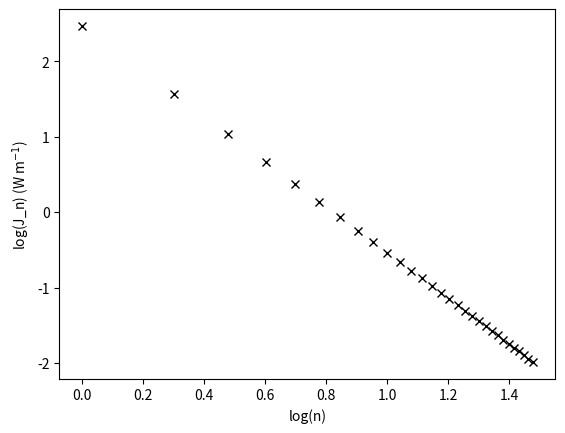

Here is the Python script that generated this plot:
import matplotlib.pyplot as plt
from math import pi, sin, cos, sqrt
import numpy as np

N = 0.003
H = 4000
omega = 0.00014
f = 0.00005
U_0 = 0.04
rhobar = 1025
g = 9.8

hmax = 500
L = 184000

num_modes=30

def compute_coefficients(N, H, omega, f, U_0, rhobar, hmax, L):
    c = np.zeros(num_modes)
    k = np.zeros(num_modes)
    T = np.zeros(num_modes, dtype="cdouble")
    A = np.zeros(num_modes, dtype="cdouble")
    B = np.zeros(num_modes, dtype="cdouble")
    C = np.zeros(num_modes, dtype="cdouble")
    D = np.zeros(num_modes, dtype="cdouble")
    
    for n in range(1, num_modes+1):
        c[n-1] = (N*H)/(n*pi)
        k[n-1] = sqrt(omega**2 - f**2)/(c[n-1])
        T[n-1] = 2j*rhobar*U_0*(k[n-1]**2)*(c[n-1]**2)/(omega*H)
        A[n-1] = -(1j*T[n-1]/(k[n-1]**3))*(4*hmax/L**2) - (T[n-1]/(k[n-1]**2))*(2*hmax/L)
        B[n-1] = ((1j*T[n-1]/(k[n-1]**3))*(4*hmax/L**2) + (T[n-1]/(k[n-1]**2))*(2*hmax/L))*np.exp(1j*k[n-1]*L)
        C[n-1] = A[n-1] + B[n-1] + (T[n-1]/(k[n-1]**2))*(4*hmax/L)
        D[n-1] = A[n-1] + B[n-1]*np.exp(-2j*k[n-1]*L) - (T[n-1]/(k[n-1]**2))*(4*hmax/L)*np.exp(-1j*k[n-1]*L)
    
    return c, k, T, A, B, C, D

def psi_n(n, z):
    return ((-1)**n)*cos((n*pi*z)/H)

def phi_n(n, z):
    return ((-1)**n)*(H/(n*pi))*sin(n*pi*z/H)

def phat_n(n, x, c, k, T, A, B, C, D):
    if x <= 0:
        return C[n-1]*np.exp(-1j*k[n-1]*x)
    elif x > 0 and x < L:
        return A[n-1]*np.exp(1j*k[n-1]*x) + B[n-1]*np.exp(-1j*k[n-1]*x) + (T[n-1]/(k[n-1]**2))*(4*hmax/L)*(1-2*x/L)
    elif x >= L:
        return D[n-1]*np.exp(1j*k[n-1]*x)

def pprime_n(n, x, t, c, k, T, A, B, C, D):
    return np.real(phat_n(n, x, c, k, T, A, B, C, D)*np.exp(-1j*omega*t))

def pprime(x, z, t, c, k, T, A, B, C, D):
    total = 0
    for n in range(1, num_modes+1):
        total += pprime_n(n, x, t, c, k, T, A, B, C, D) * psi_n(n, z)
    return total

def rhoprime_n(n, x, t, c, k, T, A, B, C, D):
    return ((n**2)*(pi**2)/(g*(N**2)*(H**2)))*pprime_n(n, x, t, c, k, T, A, B, C, D)

def rhoprime(x, z, t, c, k, T, A, B, C, D):
    total = 0
    for n in range(1, num_modes+1):
        total+= rhoprime_n(n, x, t, c, k, T, A, B, C, D) * phi_n(n, z)
    result = total * (N**2)
    return result

def uhat_n(n, x, c, k, T, A, B, C, D):
    if x < 0:
        return -(omega*C[n-1]/(rhobar*k[n-1]*c[n-1]**2))*np.exp(-1j*k[n-1]*x)
    elif x >= 0 and x <= L:
        return (omega/(rhobar*(k[n-1]**2)*(c[n-1]**2)))*(k[n-1]*A[n-1]*np.exp(1j*k[n-1]*x) - k[n-1]*B[n-1]*np.exp(-1j*k[n-1]*x) + (1j*T[n-1]/k[n-1]**2)*(8*hmax/L**2))
    elif x > L:
        return (omega*D[n-1]/(rhobar*k[n-1]*c[n-1]**2))*np.exp(1j*k[n-1]*x)

def u_n(n, x, t, c, k, T, A, B, C, D):
    return np.real(uhat_n(n, x, c, k, T, A, B, C, D)*np.exp(-1j*omega*t))

def u(x, z, t, c, k, T, A, B, C, D):
    total = 0
    for n in range(1, num_modes+1):
        total += u_n(n, x, t, c, k, T, A, B, C, D) * psi_n(n, z)
    return total

def plotp(samples, width):
    c, k, T, A, B, C, D = compute_coefficients(N, H, omega, f, U_0, rhobar, hmax, L)
    xs = np.linspace(-width, L + width, samples)
    ys = np.zeros(samples)
    for h in range(5):
        z =  -h*1000
        plt.figure()
        plt.axis([-width, L + width, -100, 100])
        plt.xlabel("x")
        plt.ylabel("p\'")
        plt.title("h = " + str(z))
        for t in range(4):
            for i in range(len(xs)):
                ys[i] = pprime(xs[i], z, t*pi/(2*omega), c, k, T, A, B, C, D)
            plt.plot(xs, ys)

def plotu(samples, width):
    c, k, T, A, B, C, D = compute_coefficients(N, H, omega, f, U_0, rhobar, hmax, L)
    xs = np.linspace(-width, L + width, samples)
    ys = np.zeros(samples)
    for h in range(5):
        z =  -h*1000
        plt.figure()
        plt.axis([-width, L + width, -0.25, 0.25])
        plt.xlabel("x")
        plt.ylabel("u")
        plt.title("h = " + str(z))
        for t in range(4):
            for i in range(len(xs)):
                ys[i] = u(xs[i], z, t*pi/(2*omega), c, k, T, A, B, C, D)
            plt.plot(xs, ys)

def plotpprimecontour(xsamples, zsamples, width):
    c, k, T, A, B, C, D = compute_coefficients(N, H, omega, f, U_0, rhobar, hmax, L)
    xs = np.linspace(-width, L + width, xsamples)
    zs = np.linspace(-4000, 0, zsamples)  
    pprimes = np.zeros((zsamples, xsamples))
    
    for zm in range(zsamples):
        for xm in range(xsamples):
            pprimes[zm, xm] = pprime(xs[xm], zs[zm], 0, c, k, T, A, B, C, D)
            
    fig, ax = plt.subplots()
    ax.contour(xs, zs, pprimes, 10, colors="k")
    kilometres = lambda x, y: str(x/1000)
    ax.xaxis.set_major_formatter(kilometres)
    ax.yaxis.set_major_formatter(kilometres)
    ax.set_xlabel("x (km)")
    ax.set_ylabel("z (km)")

def plotucontour(xsamples, zsamples, width):
    c, k, T, A, B, C, D = compute_coefficients(N, H, omega, f, U_0, rhobar, hmax, L)
    xs = np.linspace(-width, L + width, xsamples)
    zs = np.linspace(-4000, 0, zsamples)   
    us = np.zeros((zsamples, xsamples))
    
    for zm in range(zsamples):
        for xm in range(xsamples):
            us[zm, xm] = u(xs[xm], zs[zm], 0, c, k, T, A, B, C, D)
            
    fig, ax = plt.subplots()
    ax.contour(xs, zs, us, 10, colors="k")
    kilometres = lambda x, y: str(x/1000)
    ax.xaxis.set_major_formatter(kilometres)
    ax.yaxis.set_major_formatter(kilometres)
    ax.set_xlabel("x (km)")
    ax.set_ylabel("z (km)")
            
def plotpcontour(xsamples, zsamples, width):
    c, k, T, A, B, C, D = compute_coefficients(N, H, omega, f, U_0, rhobar, hmax, L)
    xs = np.linspace(-width, L + width, xsamples)
    zs = np.linspace(-4000, 0, zsamples)
    
    pprimes = np.zeros((zsamples, xsamples))
    pzeros = np.zeros((zsamples, xsamples))
    ps = np.zeros((zsamples, xsamples))
    
    for zm in range(zsamples):
        for xm in range(xsamples):
            pprimes[zm, xm] = pprime(xs[xm], zs[zm], 0, c, k, T, A, B, C, D)
            pzeros[zm, xm] = -rhobar*g*zs[zm]
    
    ps = pprimes + pzeros
    fig, ax = plt.subplots()
    ax.contour(xs, zs, ps, 10, colors="k")
    kilometres = lambda x, y: str(x/1000)
    ax.xaxis.set_major_formatter(kilometres)
    ax.yaxis.set_major_formatter(kilometres)
    ax.set_xlabel("x (km)")
    ax.set_ylabel("z (km)")

def plotrhocontour(xsamples, zsamples, width):
    c, k, T, A, B, C, D = compute_coefficients(N, H, omega, f, U_0, rhobar, hmax, L)
    xs = np.linspace(-width, L + width, xsamples)
    zs = np.linspace(-4000, 0, zsamples)
    
    rhoprimes = np.zeros((zsamples, xsamples))
    rhozeros = np.zeros((zsamples, xsamples))
    rhos = np.zeros((zsamples, xsamples))
    
    for zm in range(zsamples):
        for xm in range(xsamples):
            rhoprimes[zm, xm] = rhoprime(xs[xm], zs[zm], 0, c, k, T, A, B, C, D)
            rhozeros[zm, xm] = -((rhobar*N**2)/g)*zs[zm]
    
    rhos = rhoprimes + rhozeros
    fig, ax = plt.subplots()
    ax.contour(xs, zs, rhos, 10, colors="k")
    kilometres = lambda x, y: str(x/1000)
    ax.xaxis.set_major_formatter(kilometres)
    ax.yaxis.set_major_formatter(kilometres)
    ax.set_xlabel("x (km)")
    ax.set_ylabel("z (km)")

def J_n(n, x, c, k, T, A, B, C, D):
    return (H/4)*np.real(phat_n(n, x, c, k, T, A, B, C, D)*np.conjugate(uhat_n(n, x, c, k, T, A, B, C, D)))

def J(x, c, k, T, A, B, C, D):
    total = 0
    for n in range(1, num_modes+1):
        total += J_n(n, x, c, k, T, A, B, C, D)
    return total

def plot_energy_L(Lmin, Lmax, Lsamples):
    Ls = np.linspace(Lmin, Lmax, Lsamples)
    Js = np.zeros(Lsamples)
    for i in range(Lsamples):
        c, k, T, A, B, C, D = compute_coefficients(N, H, omega, f, U_0, rhobar, hmax, Ls[i])
        Js[i] = -1*J(-1, c, k, T, A, B, C, D) + J(L+1, c, k, T, A, B, C, D)
    fig, ax = plt.subplots()
    ax.plot(Ls, Js, color="k")
    ax.axvline(184000, 0, 1, linestyle="dotted", color="k")
    ax.axvline(368000, 0, 1, linestyle="dotted", color="k")
    ax.axvline(552000, 0, 1, linestyle="dotted", color="k")
    ax.axvline(736000, 0, 1, linestyle="dotted", color="k")
    ax.axvline(920000, 0, 1, linestyle="dotted", color="k")
    kilometres = lambda x, y: str(x/1000)
    ax.xaxis.set_major_formatter(kilometres)
    ax.set_xlabel("L (km)")
    ax.set_ylabel("J (W m$^{-1}$)")

def plot_energy_hmax(hmaxmin, hmaxmax, hmaxsamples):
    hmaxs = np.linspace(hmaxmin, hmaxmax, hmaxsamples)
    Js = np.zeros(hmaxsamples)
    for i in range(hmaxsamples):
        c, k, T, A, B, C, D = compute_coefficients(N, H, omega, f, U_0, rhobar, hmaxs[i], L)
        Js[i] = -1*J(-1, c, k, T, A, B, C, D) + J(L+1, c, k, T, A, B, C, D)
    fig, ax = plt.subplots()
    ax.plot(hmaxs, Js, color="k")
    ax.set_xlabel("$h_{max}$ (m)")
    ax.set_ylabel("J (W m$^{-1}$)")

def plot_spectrum(modes):
    c, k, T, A, B, C, D = compute_coefficients(N, H, omega, f, U_0, rhobar, hmax, L)
    ns = np.arange(1, modes+1)
    J_ns = np.zeros(modes)
    for n in ns:
        J_ns[n-1] = -1*J_n(n, -1, c, k, T, A, B, C, D) + J_n(n, L+1, c, k, T, A, B, C, D)
    J_ns = np.log10(J_ns)
    ns = np.log10(ns)
    print(J_ns)
    fig, ax = plt.subplots()
    ax.plot(ns, J_ns, "xk")
    ax.set_xlabel("log(n)")
    ax.set_ylabel("log(J_n) (W m$^{-1}$)")


#plotp(500, 300000)
#plotu(500, 300000)
#plotucontour(250, 100, 200000)

#U_0=4000
#plotpcontour(250, 100, 300000)
#plotpprimecontour(250, 100, 300000)

#U_0=2
#plotrhocontour(250, 100, 300000)

U_0=0.04
#plot_energy_L(1, 1000000, 100)
#plot_energy_hmax(0, 2000, 100)
plot_spectrum(30)
